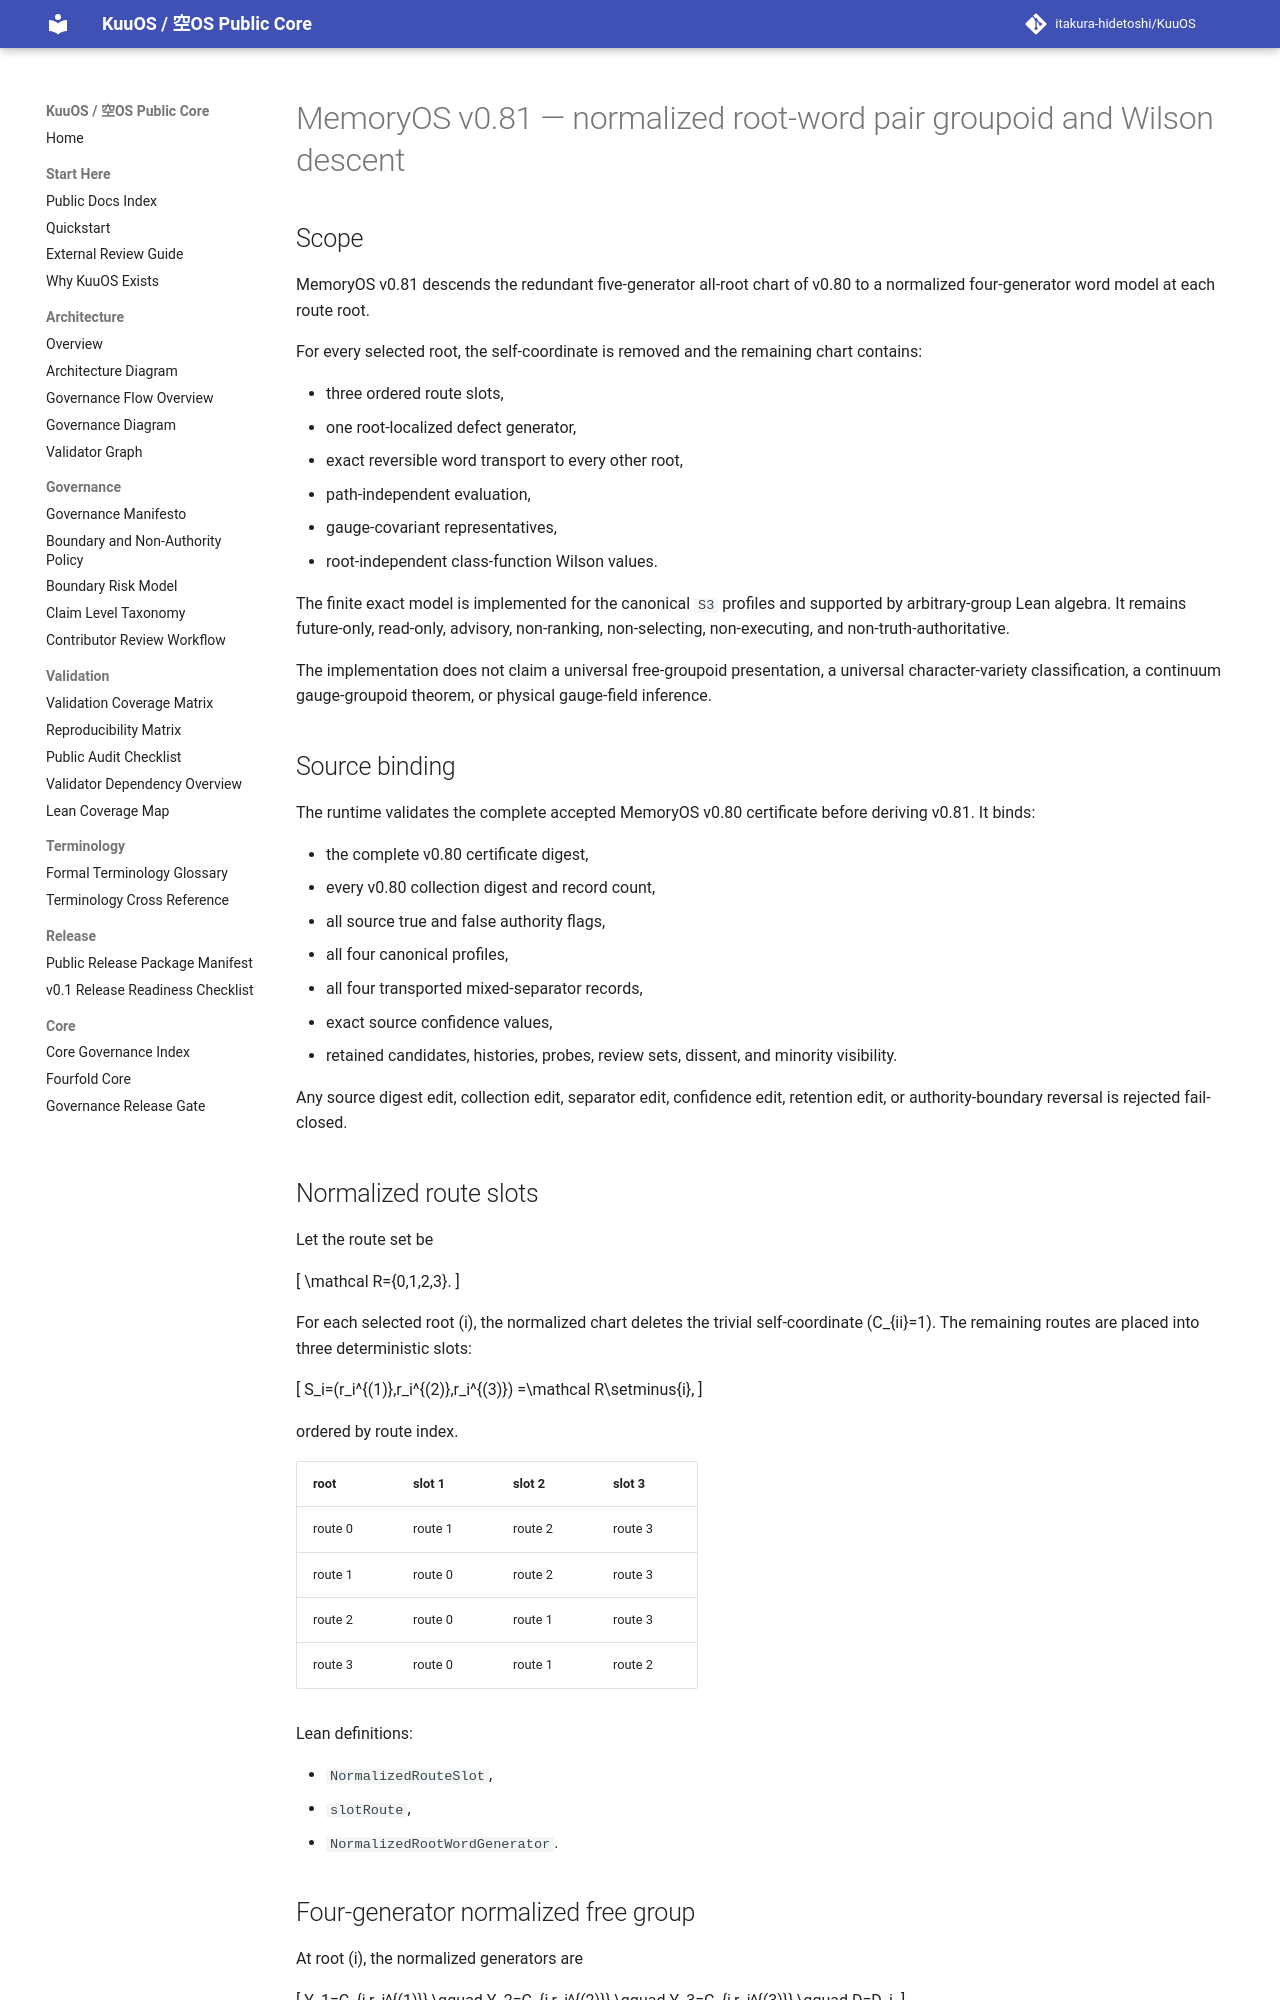

repository: itakura-hidetoshi/KuuOS · page: memoryos_normalized_root_word_groupoid_descent_certificate_kernel_v0_1/index.html · generator: mkdocs

# MemoryOS v0.81 — normalized root-word pair groupoid and Wilson descent

## Scope

MemoryOS v0.81 descends the redundant five-generator all-root chart of v0.80 to a normalized four-generator word model at each route root.

For every selected root, the self-coordinate is removed and the remaining chart contains:

- three ordered route slots,
- one root-localized defect generator,
- exact reversible word transport to every other root,
- path-independent evaluation,
- gauge-covariant representatives,
- root-independent class-function Wilson values.

The finite exact model is implemented for the canonical `S3` profiles and supported by arbitrary-group Lean algebra. It remains future-only, read-only, advisory, non-ranking, non-selecting, non-executing, and non-truth-authoritative.

The implementation does not claim a universal free-groupoid presentation, a universal character-variety classification, a continuum gauge-groupoid theorem, or physical gauge-field inference.

## Source binding

The runtime validates the complete accepted MemoryOS v0.80 certificate before deriving v0.81. It binds:

- the complete v0.80 certificate digest,
- every v0.80 collection digest and record count,
- all source true and false authority flags,
- all four canonical profiles,
- all four transported mixed-separator records,
- exact source confidence values,
- retained candidates, histories, probes, review sets, dissent, and minority visibility.

Any source digest edit, collection edit, separator edit, confidence edit, retention edit, or authority-boundary reversal is rejected fail-closed.
